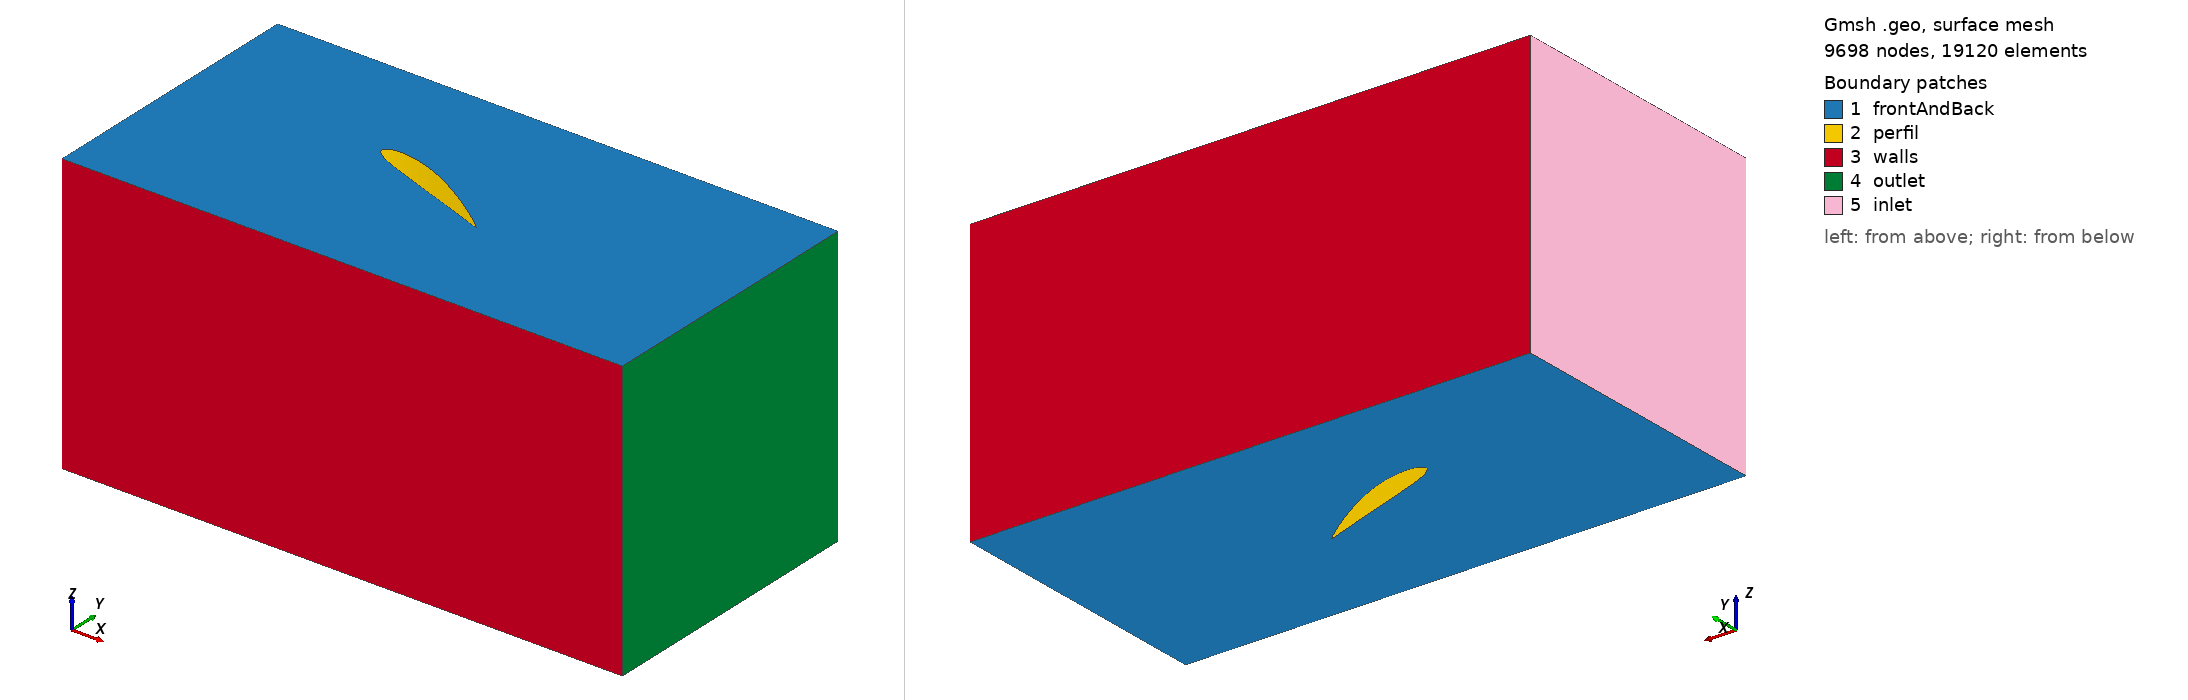

Gmsh geometry script, surface-meshed: 9698 nodes, 19120 surface elements. Boundary patches (legend numbers): 1 frontAndBack, 2 perfil, 3 walls, 4 outlet, 5 inlet. Left view from above one corner, right view from below the opposite corner. Legend entries are the model's physical surfaces. The drawing asked Gmsh for element sizes between 1% and 20% of the model's largest extent; the script's own settings can give other sizes.

=== r-22.5.geo (drawn) ===
Point(1) = {0.160000, 0.000000, 0,   0.008};
Point(2) = {0.159829, 0.000062, 0,   0.008};
Point(3) = {0.159315, 0.000250, 0,   0.008};
Point(4) = {0.158462, 0.000558, 0,   0.008};
Point(5) = {0.157274, 0.000976, 0,   0.008};
Point(6) = {0.155755, 0.001491, 0,   0.008};
Point(7) = {0.153910, 0.002085, 0,   0.008};
Point(8) = {0.151750, 0.002746, 0,   0.008};
Point(9) = {0.149282, 0.003466, 0,   0.008};
Point(10) = {0.146517, 0.004243, 0,  0.008};
Point(11) = {0.143469, 0.005074, 0,  0.008};
Point(12) = {0.140147, 0.005947, 0,  0.008};
Point(13) = {0.136568, 0.006853, 0,  0.008};
Point(14) = {0.132747, 0.007781, 0,  0.008};
Point(15) = {0.128701, 0.008725, 0,  0.008};
Point(16) = {0.124446, 0.009677, 0,  0.008};
Point(17) = {0.120000, 0.010627, 0,  0.008};
Point(18) = {0.115382, 0.011563, 0,  0.008};
Point(19) = {0.110614, 0.012472, 0,  0.008};
Point(20) = {0.105715, 0.013346, 0,  0.008};
Point(21) = {0.100706, 0.014173, 0,  0.008};
Point(22) = {0.095608, 0.014946, 0,  0.008};
Point(23) = {0.090442, 0.015656, 0,  0.008};
Point(24) = {0.085232, 0.016296, 0,  0.008};
Point(25) = {0.080000, 0.016861, 0,  0.008};
Point(26) = {0.074768, 0.017339, 0,  0.008};
Point(27) = {0.069558, 0.017722, 0,  0.008};
Point(28) = {0.064392, 0.017997, 0,  0.008};
Point(29) = {0.059294, 0.018152, 0,  0.008};
Point(30) = {0.054285, 0.018178, 0,  0.008};
Point(31) = {0.049386, 0.018070, 0,  0.008};
Point(32) = {0.044618, 0.017826, 0,  0.008};
Point(33) = {0.040000, 0.017445, 0,  0.008};
Point(34) = {0.035554, 0.016934, 0,  0.008};
Point(35) = {0.031299, 0.016304, 0,  0.008};
Point(36) = {0.027253, 0.015562, 0,  0.008};
Point(37) = {0.023432, 0.014712, 0,  0.008};
Point(38) = {0.019853, 0.013771, 0,  0.008};
Point(39) = {0.016531, 0.012752, 0,  0.008};
Point(40) = {0.013483, 0.011653, 0,  0.008};
Point(41) = {0.010718, 0.010466, 0,  0.008};
Point(42) = {0.008250, 0.009205, 0,  0.008};
Point(43) = {0.006090, 0.007899, 0,  0.008};
Point(44) = {0.004245, 0.006589, 0,  0.008};
Point(45) = {0.002726, 0.005285, 0,  0.008};
Point(46) = {0.001538, 0.003982, 0,  0.008};
Point(47) = {0.000685, 0.002646, 0,  0.008};
Point(48) = {0.000171, 0.001320, 0,  0.008};
Point(49) = {0.000000, 0.000120, 0,  0.008};
Point(50) = {0.000171, -0.000906, 0, 0.008};
Point(51) = {0.000685, -0.001763, 0, 0.008};
Point(52) = {0.001538, -0.002544, 0, 0.008};
Point(53) = {0.002726, -0.003298, 0, 0.008};
Point(54) = {0.004245, -0.004003, 0, 0.008};
Point(55) = {0.006090, -0.004664, 0, 0.008};
Point(56) = {0.008250, -0.005250, 0, 0.008};
Point(57) = {0.010718, -0.005731, 0, 0.008};
Point(58) = {0.013483, -0.006107, 0, 0.008};
Point(59) = {0.016531, -0.006386, 0, 0.008};
Point(60) = {0.019853, -0.006570, 0, 0.008};
Point(61) = {0.023432, -0.006666, 0, 0.008};
Point(62) = {0.027253, -0.006683, 0, 0.008};
Point(63) = {0.031299, -0.006635, 0, 0.008};
Point(64) = {0.035554, -0.006525, 0, 0.008};
Point(65) = {0.040000, -0.006358, 0, 0.008};
Point(66) = {0.044618, -0.006152, 0, 0.008};
Point(67) = {0.049386, -0.005920, 0, 0.008};
Point(68) = {0.054285, -0.005675, 0, 0.008};
Point(69) = {0.059294, -0.005424, 0, 0.008};
Point(70) = {0.064392, -0.005166, 0, 0.008};
Point(71) = {0.069558, -0.004901, 0, 0.008};
Point(72) = {0.074768, -0.004626, 0, 0.008};
Point(73) = {0.080000, -0.004341, 0, 0.008};
Point(74) = {0.085232, -0.004046, 0, 0.008};
Point(75) = {0.090442, -0.003744, 0, 0.008};
Point(76) = {0.095608, -0.003438, 0, 0.008};
Point(77) = {0.100706, -0.003133, 0, 0.008};
Point(78) = {0.105715, -0.002835, 0, 0.008};
Point(79) = {0.110614, -0.002554, 0, 0.008};
Point(80) = {0.115382, -0.002288, 0, 0.008};
Point(81) = {0.120000, -0.002043, 0, 0.008};
Point(82) = {0.124446, -0.001818, 0, 0.008};
Point(83) = {0.128701, -0.001610, 0, 0.008};
Point(84) = {0.132747, -0.001418, 0, 0.008};
Point(85) = {0.136568, -0.001240, 0, 0.008};
Point(86) = {0.140147, -0.001078, 0, 0.008};
Point(87) = {0.143469, -0.000933, 0, 0.008};
Point(88) = {0.146517, -0.000803, 0, 0.008};
Point(89) = {0.149282, -0.000690, 0, 0.008};
Point(90) = {0.151750, -0.000582, 0, 0.008};
Point(91) = {0.153910, -0.000475, 0, 0.008};
Point(92) = {0.155755, -0.000363, 0, 0.008};
Point(93) = {0.157274, -0.000250, 0, 0.008};
Point(94) = {0.158462, -0.000147, 0, 0.008};
Point(95) = {0.159315, -0.000067, 0, 0.008};
Point(96) = {0.159829, -0.000018, 0, 0.008};
Line(1) = {1.000000, 2.000000};
Line(2) = {2.000000, 3.000000};
Line(3) = {3.000000, 4.000000};
Line(4) = {4.000000, 5.000000};
Line(5) = {5.000000, 6.000000};
Line(6) = {6.000000, 7.000000};
Line(7) = {7.000000, 8.000000};
Line(8) = {8.000000, 9.000000};
Line(9) = {9.000000, 10.000000};
Line(10) = {10.000000, 11.000000};
Line(11) = {11.000000, 12.000000};
Line(12) = {12.000000, 13.000000};
Line(13) = {13.000000, 14.000000};
Line(14) = {14.000000, 15.000000};
Line(15) = {15.000000, 16.000000};
Line(16) = {16.000000, 17.000000};
Line(17) = {17.000000, 18.000000};
Line(18) = {18.000000, 19.000000};
Line(19) = {19.000000, 20.000000};
Line(20) = {20.000000, 21.000000};
Line(21) = {21.000000, 22.000000};
Line(22) = {22.000000, 23.000000};
Line(23) = {23.000000, 24.000000};
Line(24) = {24.000000, 25.000000};
Line(25) = {25.000000, 26.000000};
Line(26) = {26.000000, 27.000000};
Line(27) = {27.000000, 28.000000};
Line(28) = {28.000000, 29.000000};
Line(29) = {29.000000, 30.000000};
Line(30) = {30.000000, 31.000000};
Line(31) = {31.000000, 32.000000};
Line(32) = {32.000000, 33.000000};
Line(33) = {33.000000, 34.000000};
Line(34) = {34.000000, 35.000000};
Line(35) = {35.000000, 36.000000};
Line(36) = {36.000000, 37.000000};
Line(37) = {37.000000, 38.000000};
Line(38) = {38.000000, 39.000000};
Line(39) = {39.000000, 40.000000};
Line(40) = {40.000000, 41.000000};
Line(41) = {41.000000, 42.000000};
Line(42) = {42.000000, 43.000000};
Line(43) = {43.000000, 44.000000};
Line(44) = {44.000000, 45.000000};
Line(45) = {45.000000, 46.000000};
Line(46) = {46.000000, 47.000000};
Line(47) = {47.000000, 48.000000};
Line(48) = {48.000000, 49.000000};
Line(49) = {49.000000, 50.000000};
Line(50) = {50.000000, 51.000000};
Line(51) = {51.000000, 52.000000};
Line(52) = {52.000000, 53.000000};
Line(53) = {53.000000, 54.000000};
Line(54) = {54.000000, 55.000000};
Line(55) = {55.000000, 56.000000};
Line(56) = {56.000000, 57.000000};
Line(57) = {57.000000, 58.000000};
Line(58) = {58.000000, 59.000000};
Line(59) = {59.000000, 60.000000};
Line(60) = {60.000000, 61.000000};
Line(61) = {61.000000, 62.000000};
Line(62) = {62.000000, 63.000000};
Line(63) = {63.000000, 64.000000};
Line(64) = {64.000000, 65.000000};
Line(65) = {65.000000, 66.000000};
Line(66) = {66.000000, 67.000000};
Line(67) = {67.000000, 68.000000};
Line(68) = {68.000000, 69.000000};
Line(69) = {69.000000, 70.000000};
Line(70) = {70.000000, 71.000000};
Line(71) = {71.000000, 72.000000};
Line(72) = {72.000000, 73.000000};
Line(73) = {73.000000, 74.000000};
Line(74) = {74.000000, 75.000000};
Line(75) = {75.000000, 76.000000};
Line(76) = {76.000000, 77.000000};
Line(77) = {77.000000, 78.000000};
Line(78) = {78.000000, 79.000000};
Line(79) = {79.000000, 80.000000};
Line(80) = {80.000000, 81.000000};
Line(81) = {81.000000, 82.000000};
Line(82) = {82.000000, 83.000000};
Line(83) = {83.000000, 84.000000};
Line(84) = {84.000000, 85.000000};
Line(85) = {85.000000, 86.000000};
Line(86) = {86.000000, 87.000000};
Line(87) = {87.000000, 88.000000};
Line(88) = {88.000000, 89.000000};
Line(89) = {89.000000, 90.000000};
Line(90) = {90.000000, 91.000000};
Line(91) = {91.000000, 92.000000};
Line(92) = {92.000000, 93.000000};
Line(93) = {93.000000, 94.000000};
Line(94) = {94.000000, 95.000000};
Line(95) = {95.000000, 96.000000};
Line(96) = {96.000000, 1.000000};
Line Loop(98) = {1,2,3,4,5,6,7,8,9,10,11,12,13,14,15,16,17,18,19,20,21,22,23,24,25,26,27,28,29,30,31,32,33,34,35,36,37,38,39,40,41,42,43,44,45,46,47,48,49,50,51,52,53,54,55,56,57,58,59,60,61,62,63,64,65,66,67,68,69,70,71,72,73,74,75,76,77,78,79,80,81,82,83,84,85,86,87,88,89,90,91,92,93,94,95,96};
Point(100) = {-0.2, -0.15, 0, 0.01};
Point(101) = {-0.2,  0.15, 0, 0.01};
Point(102) = { 0.4,  0.15, 0, 0.01};
Point(103) = { 0.4, -0.15, 0, 0.01};
Line(100) = {100, 101};
Line(101) = {101, 102};
Line(102) = {102, 103};
Line(103) = {103, 100};
Line Loop(104) = {100, 101, 102, 103};

Plane Surface(105) = {98,104};
Extrude {0, 0, 0.3} {
  Surface{105};Recombine;Layers{1};
}

Physical Surface("inlet") = {606};
Physical Surface("outlet") = {598};
Physical Surface("frontAndBack") = {607, 105};
Physical Surface("walls") = {594, 602};
Physical Surface("perfil") = {374, 378, 370, 382, 366, 386, 362, 390, 358, 394, 354, 398, 350, 402, 406, 346, 410, 342, 414, 338, 418, 422, 334, 426, 330, 430, 326, 434, 438, 322, 442, 318, 446, 450, 314, 454, 310, 458, 462, 306, 466, 302, 470, 298, 474, 478, 294, 482, 290, 486, 490, 286, 494, 282, 498, 278, 502, 506, 274, 510, 270, 514, 266, 518, 522, 262, 526, 258, 530, 254, 534, 250, 538, 542, 246, 546, 242, 550, 238, 554, 234, 558, 562, 230, 566, 226, 570, 222, 574, 578, 218, 582, 214, 586, 210, 590};
Physical Volume("volumen") = {1};
Rotate {{0, 0, 1}, {0.075, 0, 0}, -0.392699} {Surface{450, 494, 490, 486, 482, 478, 474, 470, 466, 462, 458, 454, 498, 446, 442, 438, 434, 430, 426, 422, 418, 414, 410, 406, 546, 590, 586, 582, 578, 574, 570, 566, 562, 558, 554, 550, 402, 542, 538, 534, 530, 526, 522, 518, 514, 510, 506, 502, 258, 302, 298, 294, 290, 286, 282, 278, 274, 270, 266, 262, 306, 254, 250, 246, 242, 238, 234, 230, 226, 222, 218, 214, 354, 398, 394, 390, 386, 382, 378, 374, 370, 366, 362, 358, 210, 350, 346, 342, 338, 334, 330, 326, 322, 318, 314, 310};}
